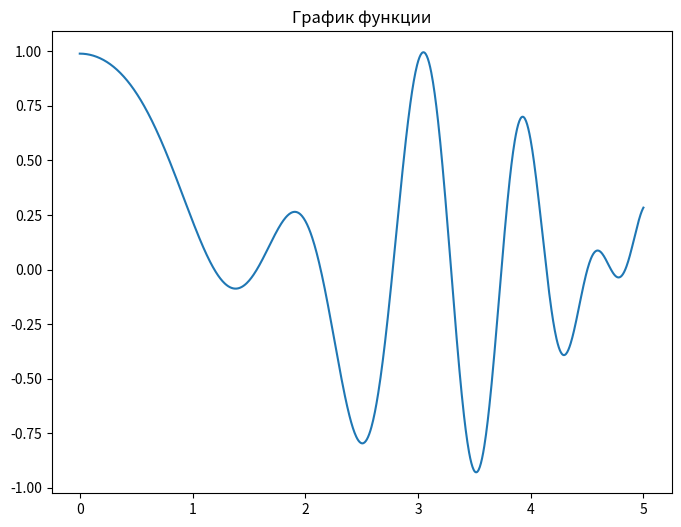
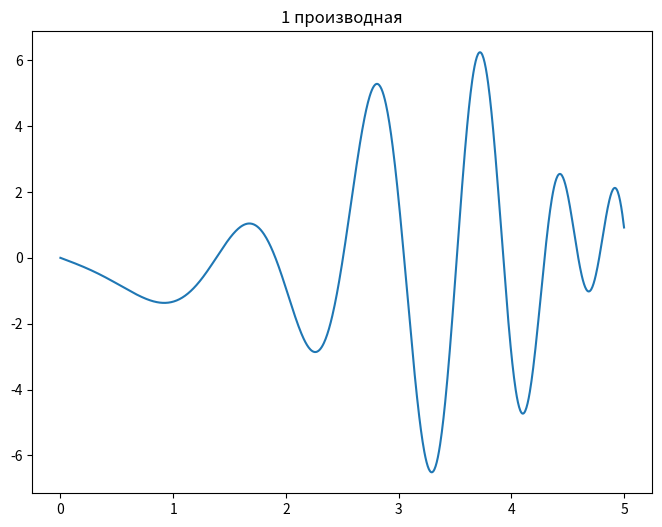
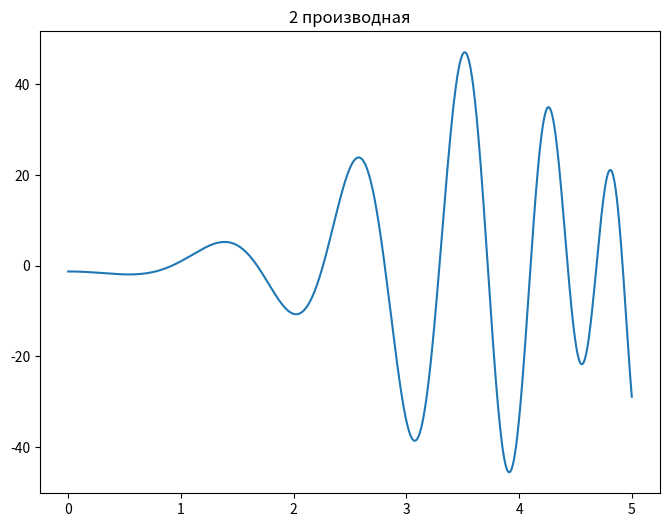
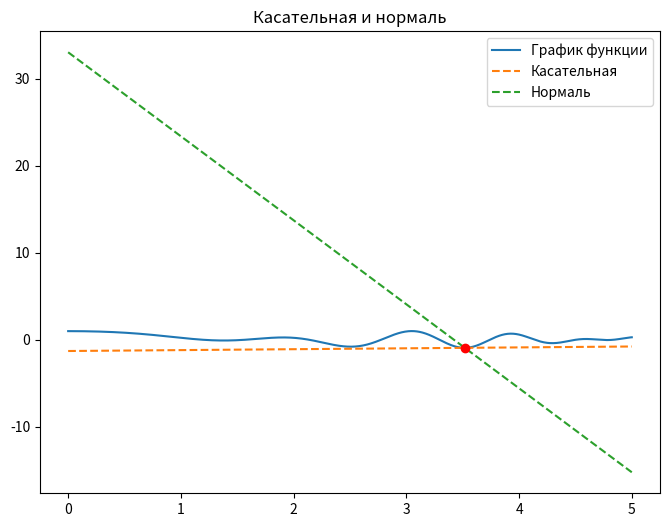
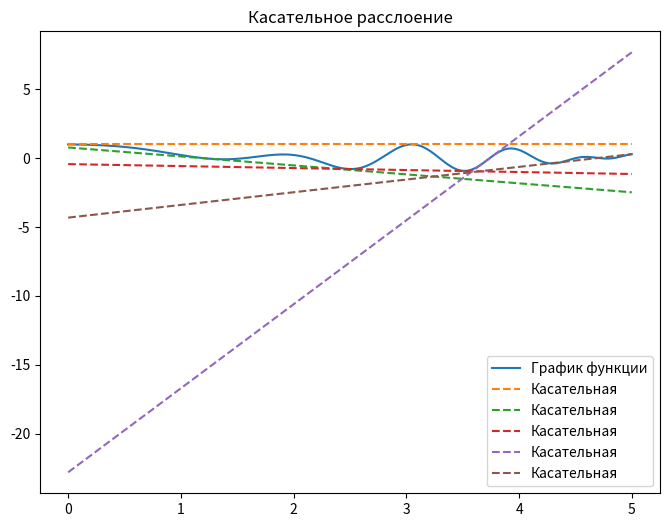

Write Python code to recreate these figures, in order.
import numpy as np
import matplotlib.pyplot as plt
from scipy import integrate

def f(x):
    return np.cos(x) * np.sin(x**2 + 8)

def df(x):
    return 2 * x * np.cos(x) * np.cos(x**2 + 8) - np.sin(x) * np.sin(x**2 + 8)

def df2(x):
    return (-4 * x**2 - 1) * np.cos(x) * np.sin(x**2 + 8) + (
        2 * np.cos(x) - 4 * x * np.sin(x)
    ) * np.cos(x**2 + 8)

def tangent_equation(x, x0, y0):
    return y0 + df(x0) * (x - x0)

def normal_equation(x, x0, y0):
    return y0 - 1 / df(x0) * (x - x0)

def plot_function(x_val, y_val, label):
    plt.plot(x_val, y_val, label=label)

def plot_tangent(x_val, x0, y0):
    plt.plot(x_val, tangent_equation(x_val, x0, y0), "--", label="Касательная")

def plot_normal(x_val, x0, y0):
    plt.plot(x_val, normal_equation(x_val, x0, y0), "--", label="Нормаль")

def main():
    # Задание интервала
    x_val = np.linspace(0, 5, 1000)
    y_val = f(x_val)

    plt.figure(figsize=(8, 6))
    plot_function(x_val, y_val, "График функции")
    plt.title("График функции")

    plt.figure(figsize=(8, 6))
    plot_function(x_val, df(x_val), "1 производная")
    plt.title("1 производная")

    plt.figure(figsize=(8, 6))
    plot_function(x_val, df2(x_val), "2 производная")
    plt.title("2 производная")

    min_index = np.argmin(y_val)
    min_point = (x_val[min_index], y_val[min_index])
    x0, y0 = min_point

    plt.figure(figsize=(8, 6))
    plot_function(x_val, f(x_val), "График функции")
    plot_tangent(x_val, x0, y0)
    plot_normal(x_val, x0, y0)
    plt.plot(x0, y0, "ro")
    plt.title("Касательная и нормаль")
    plt.legend()

    plt.figure(figsize=(8, 6))
    plot_function(x_val, f(x_val), "График функции")
    for x in np.linspace(0, 5, 5):
        plot_tangent(x_val, x, f(x))
    plt.title("Касательное расслоение")
    plt.legend()

    curve_length, _ = integrate.quad(lambda x: np.sqrt(1 + df(x) ** 2), 0, 5)

    print(f"Длина кривой: {curve_length:.2f}")

    plt.show()

if __name__ == "__main__":
    main()